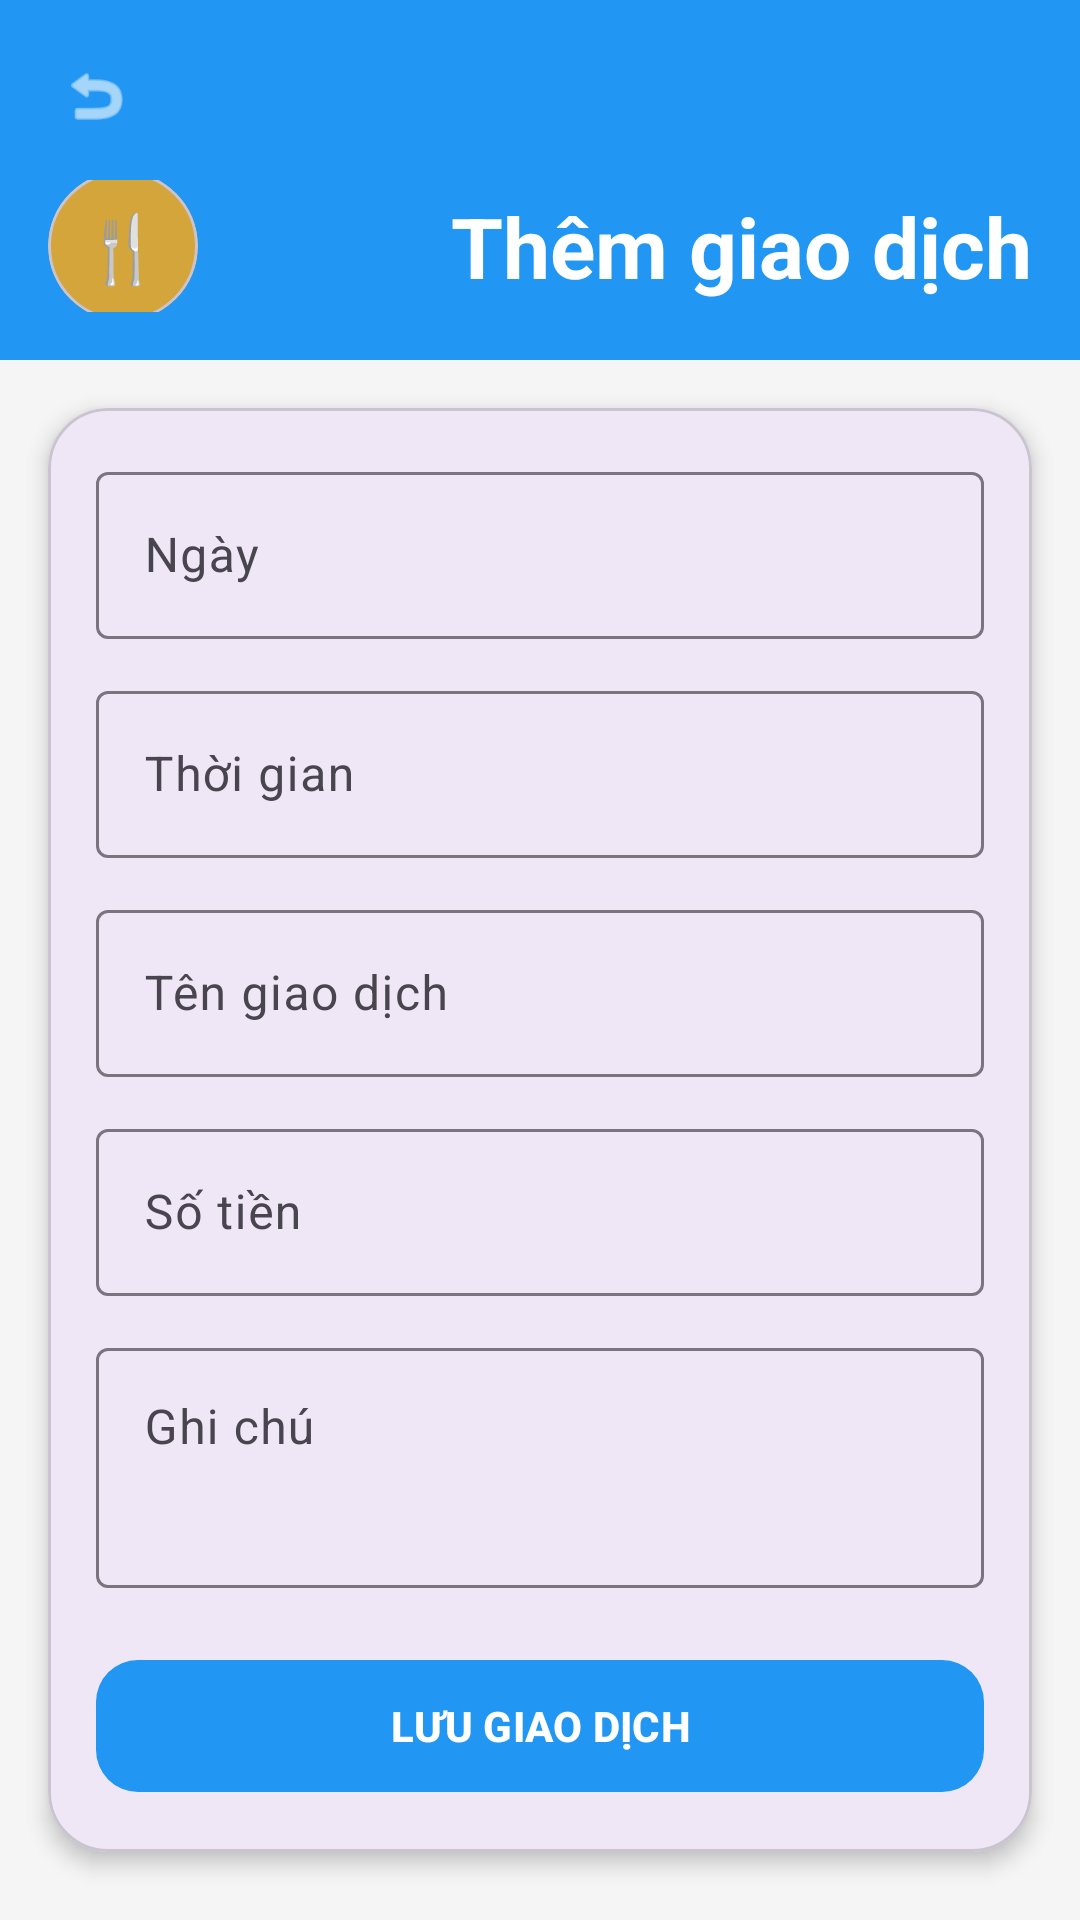

Layout XML and referenced resources for this Android screen:
<!-- AndroidManifest.xml: application theme Theme.BTL_ANDROID_TANGHUUHUY -->
<!-- res/layout/activity_add_transaction.xml -->
<?xml version="1.0" encoding="utf-8"?>
<ScrollView
    xmlns:android="http://schemas.android.com/apk/res/android"
    xmlns:app="http://schemas.android.com/apk/res-auto"
    android:layout_width="match_parent"
    android:layout_height="match_parent"
    android:fillViewport="true">

    <LinearLayout
        android:layout_width="match_parent"
        android:layout_height="wrap_content"
        android:orientation="vertical"
        android:background="#F5F5F5">

        

        <LinearLayout
            android:layout_width="match_parent"
            android:layout_height="120dp"
            android:background="#2196F3"
            android:orientation="vertical"
            android:padding="16dp">

            

            <ImageView
                android:id="@+id/btnBack"
                android:layout_width="32dp"
                android:layout_height="32dp"
                android:padding="4dp"
                android:background="?attr/selectableItemBackgroundBorderless"
                android:src="@android:drawable/ic_menu_revert"
                app:tint="#FFFFFF"/>

            

            <LinearLayout
                android:layout_width="match_parent"
                android:layout_height="wrap_content"
                android:layout_marginTop="12dp"
                android:gravity="center_vertical"
                android:orientation="horizontal">

                

                <com.google.android.material.card.MaterialCardView
                    android:id="@+id/categoryCard"
                    android:layout_width="50dp"
                    android:layout_height="50dp"
                    app:cardCornerRadius="25dp"
                    app:cardElevation="0dp"
                    android:backgroundTint="#D4A53A">

                    <TextView
                        android:id="@+id/txtCategoryIcon"
                        android:layout_width="match_parent"
                        android:layout_height="match_parent"
                        android:text="🍴"
                        android:textSize="22sp"
                        android:gravity="center"/>

                </com.google.android.material.card.MaterialCardView>

                

                <Space
                    android:layout_width="0dp"
                    android:layout_height="wrap_content"
                    android:layout_weight="1"/>

                

                <TextView
                    android:layout_width="wrap_content"
                    android:layout_height="wrap_content"
                    android:text="Thêm giao dịch"
                    android:textColor="#FFFFFF"
                    android:textSize="28sp"
                    android:textStyle="bold"/>

            </LinearLayout>

        </LinearLayout>

        

        <com.google.android.material.card.MaterialCardView
            android:layout_width="match_parent"
            android:layout_height="wrap_content"
            android:layout_margin="16dp"
            app:cardCornerRadius="20dp"
            app:cardElevation="4dp">

            <LinearLayout
                android:layout_width="match_parent"
                android:layout_height="wrap_content"
                android:orientation="vertical"
                android:padding="16dp">

                

                <com.google.android.material.textfield.TextInputLayout
                    android:layout_width="match_parent"
                    android:layout_height="wrap_content"
                    android:hint="Ngày">

                    <com.google.android.material.textfield.TextInputEditText
                        android:id="@+id/edtDate"
                        android:layout_width="match_parent"
                        android:layout_height="wrap_content"
                        android:focusable="false"
                        android:clickable="true"/>
                </com.google.android.material.textfield.TextInputLayout>

                

                <com.google.android.material.textfield.TextInputLayout
                    android:layout_width="match_parent"
                    android:layout_height="wrap_content"
                    android:layout_marginTop="12dp"
                    android:hint="Thời gian">

                    <com.google.android.material.textfield.TextInputEditText
                        android:id="@+id/edtTime"
                        android:layout_width="match_parent"
                        android:layout_height="wrap_content"
                        android:focusable="false"
                        android:clickable="true"/>
                </com.google.android.material.textfield.TextInputLayout>

                

                <com.google.android.material.textfield.TextInputLayout
                    android:layout_width="match_parent"
                    android:layout_height="wrap_content"
                    android:layout_marginTop="12dp"
                    android:hint="Tên giao dịch">

                    <com.google.android.material.textfield.TextInputEditText
                        android:id="@+id/edtTitle"
                        android:layout_width="match_parent"
                        android:layout_height="wrap_content"/>
                </com.google.android.material.textfield.TextInputLayout>

                

                <com.google.android.material.textfield.TextInputLayout
                    android:layout_width="match_parent"
                    android:layout_height="wrap_content"
                    android:layout_marginTop="12dp"
                    android:hint="Số tiền">

                    <com.google.android.material.textfield.TextInputEditText
                        android:id="@+id/edtAmount"
                        android:layout_width="match_parent"
                        android:layout_height="wrap_content"
                        android:inputType="number"/>
                </com.google.android.material.textfield.TextInputLayout>

                

                <com.google.android.material.textfield.TextInputLayout
                    android:layout_width="match_parent"
                    android:layout_height="wrap_content"
                    android:layout_marginTop="12dp"
                    android:hint="Ghi chú">

                    <com.google.android.material.textfield.TextInputEditText
                        android:id="@+id/edtNote"
                        android:layout_width="match_parent"
                        android:layout_height="80dp"
                        android:gravity="top"
                        android:inputType="textMultiLine"
                        android:minLines="2"/>
                </com.google.android.material.textfield.TextInputLayout>

                

                <com.google.android.material.button.MaterialButton
                    android:id="@+id/btnSave"
                    android:layout_width="match_parent"
                    android:layout_height="52dp"
                    android:text="LƯU GIAO DỊCH"
                    android:textStyle="bold"
                    android:textColor="#FFFFFF"
                    android:layout_marginTop="20dp"
                    app:backgroundTint="#2196F3"
                    app:cornerRadius="14dp"/>

            </LinearLayout>

        </com.google.android.material.card.MaterialCardView>

    </LinearLayout>

</ScrollView>
<!-- resources referenced by this layout -->
<resources>
  <style name="Theme.BTL_ANDROID_TANGHUUHUY" parent="Base.Theme.BTL_ANDROID_TANGHUUHUY" />
  <style name="Base.Theme.BTL_ANDROID_TANGHUUHUY" parent="Theme.Material3.DayNight.NoActionBar">
          
          
      </style>
</resources>
